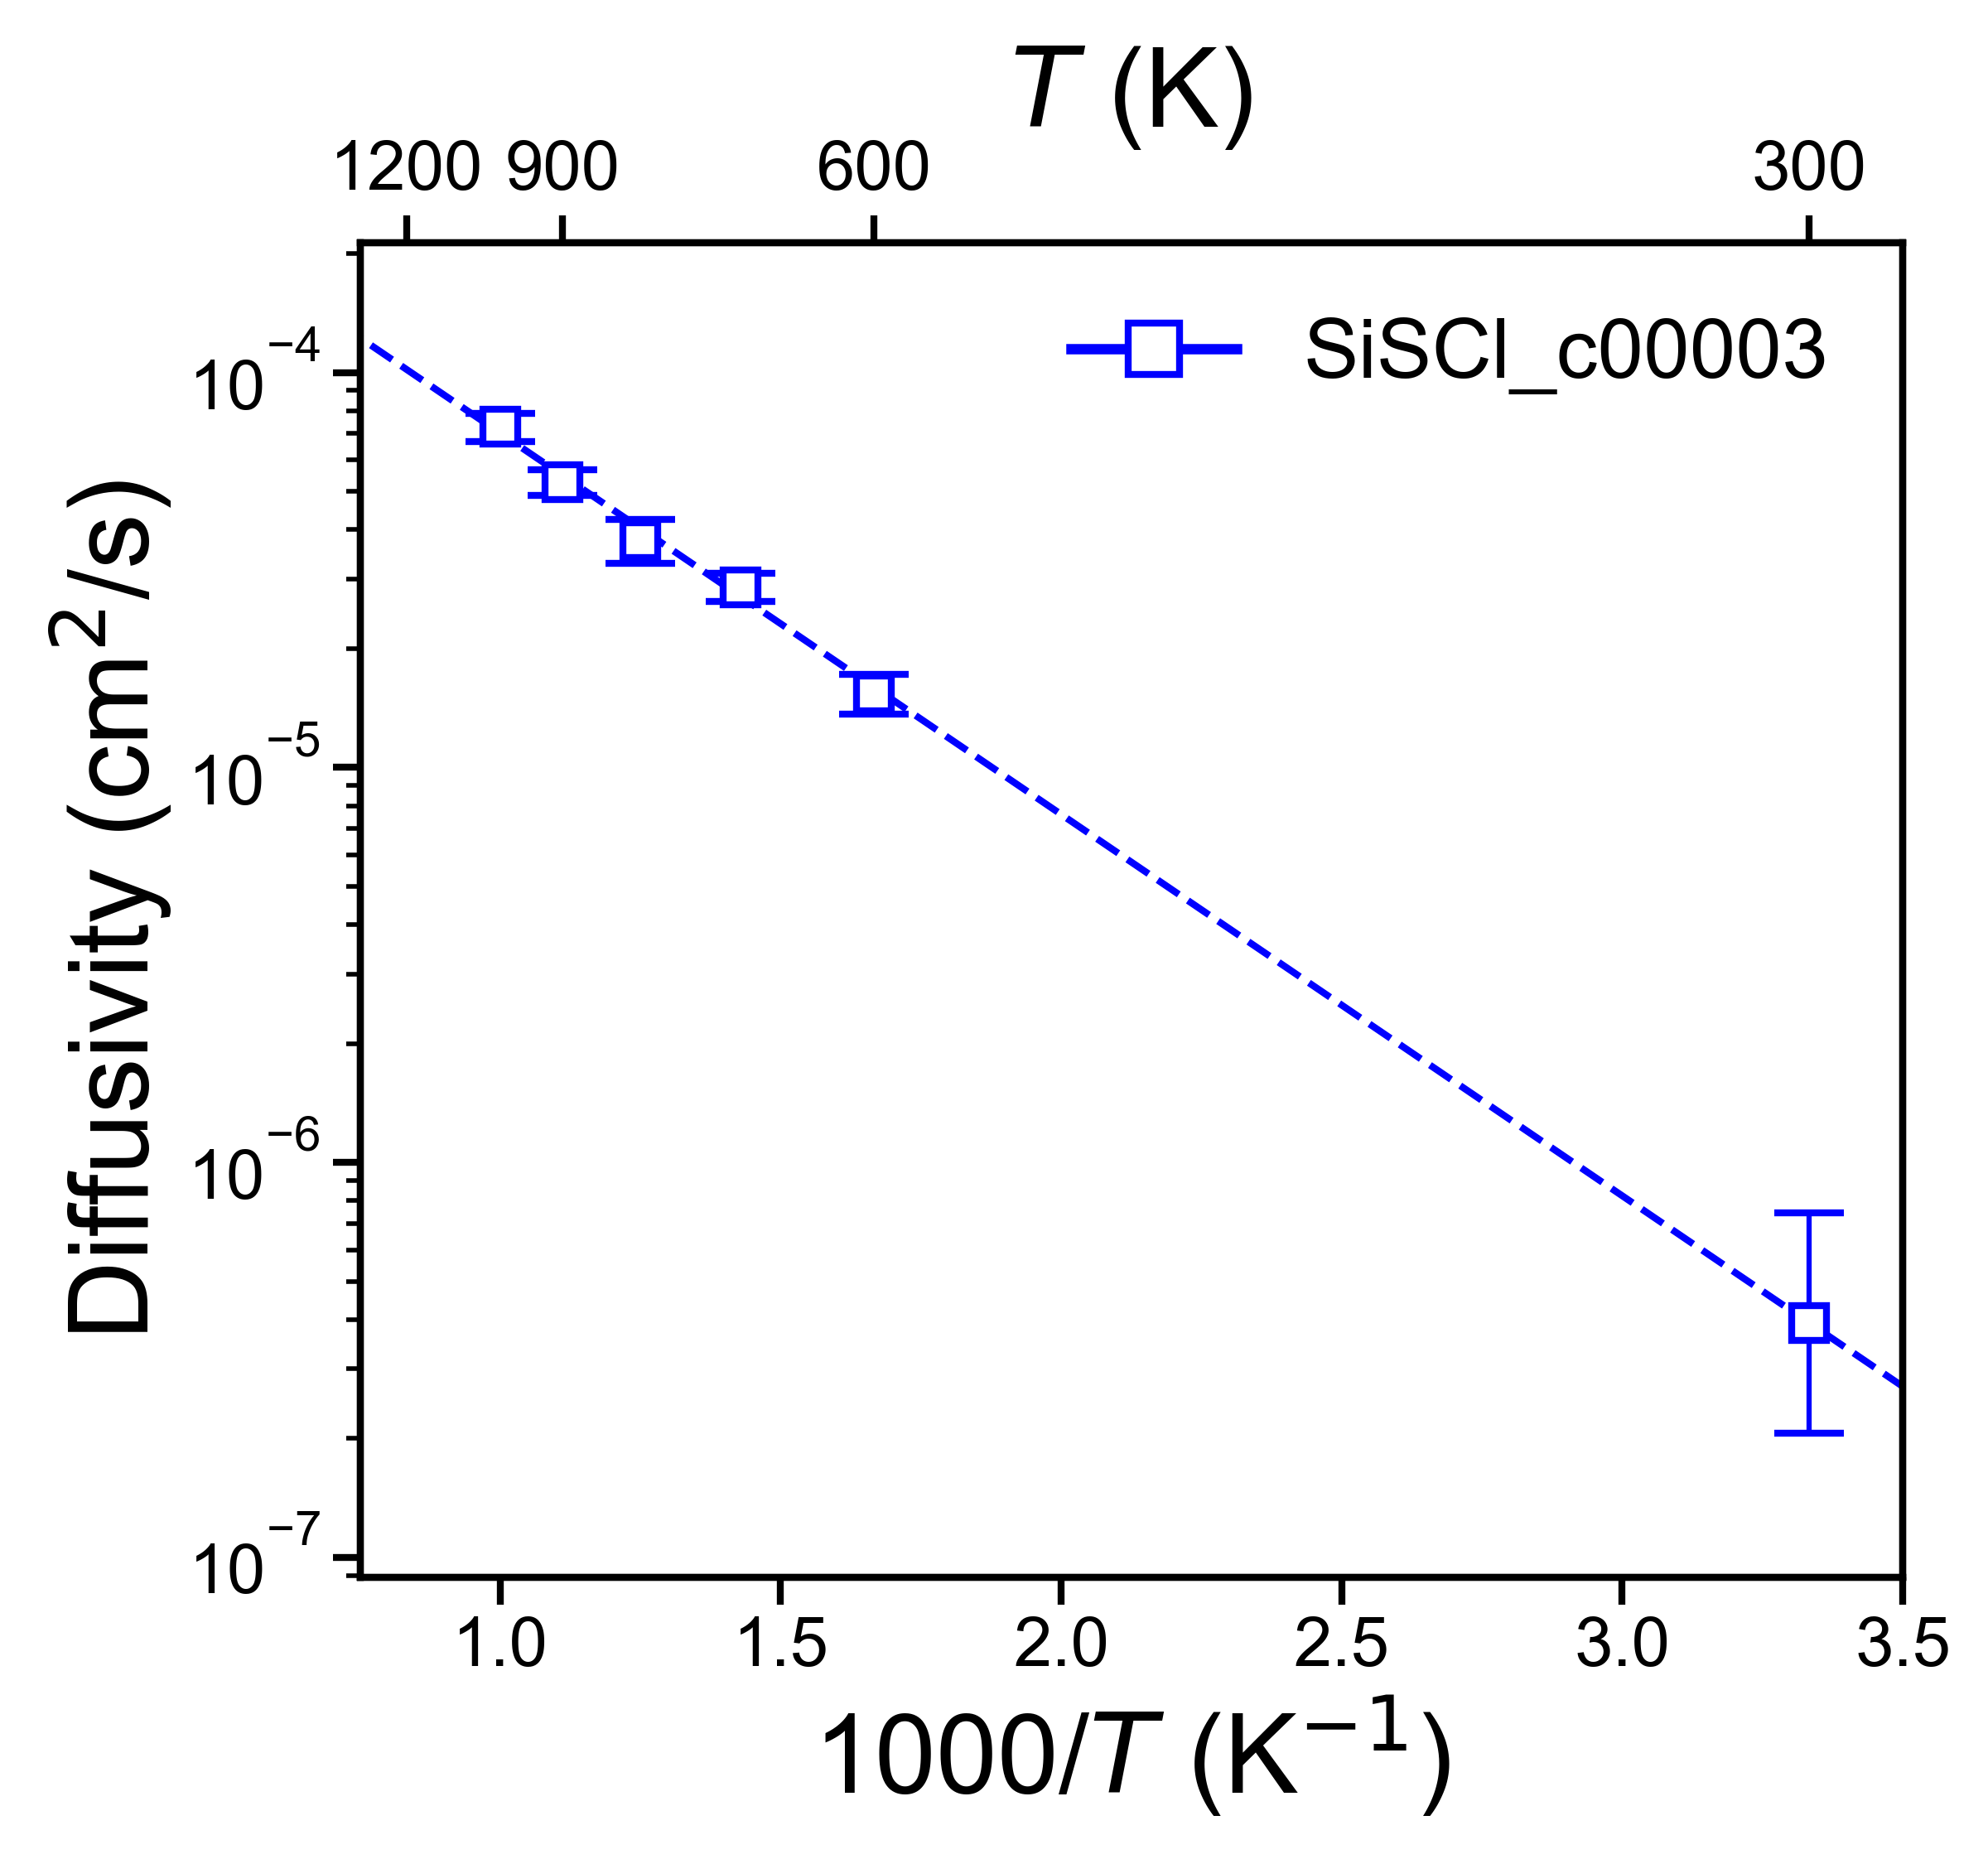

The file beside this chart, header and first rows:
, Name, Ea (eV), Ea_err (+/-), ext_D (cm^2/s), D_err_from, D_err_to, ext_c (mS/cm), c_err_from, c_err_to
0, SiSCl_c00003, 0.1916, 0.01555, 3.9234842984419524e-07, 2.0620788069455852e-07, 7.465150695633309e-07, 64.88, 34.1, 123.4
